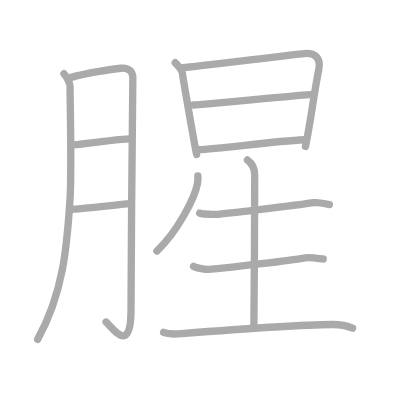
t = 0.00 s
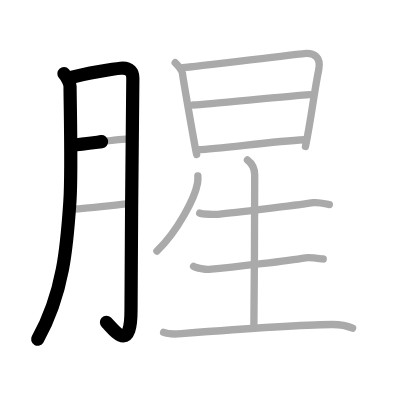
t = 2.50 s
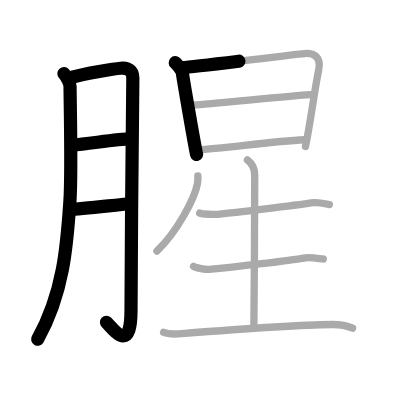
t = 5.25 s
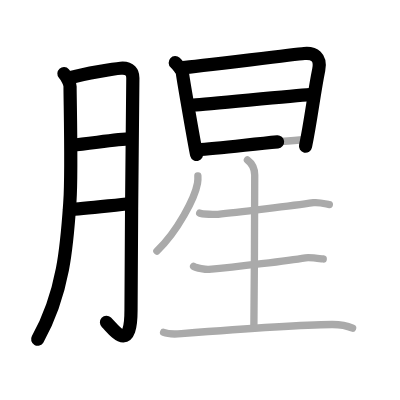
t = 7.75 s
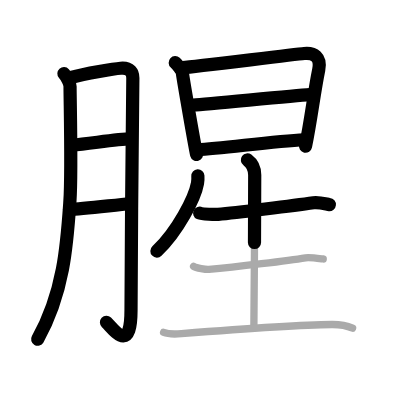
t = 10.50 s
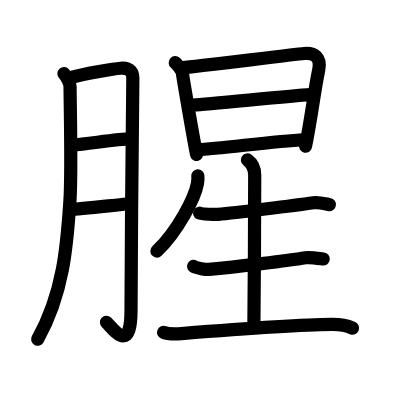
t = 13.00 s

The animated SVG that drew these frames (rendered in a browser with its animation timeline set to each time). Animation: 13 SMIL elements (animate=13); one cycle of 13.00 s.

<?xml version="1.0" standalone="no"?>
<!DOCTYPE svg PUBLIC "-//W3C//DTD SVG 1.1//EN"   "http://www.w3.org/Graphics/SVG/1.1/DTD/svg11.dtd">
<svg width="400px" height="400px"  version="1.1" xmlns="http://www.w3.org/2000/svg">
  <defs>
    <marker id="Triangle" viewBox="0 0 10 10" refX="0" refY="5" markerUnits="strokeWidth" markerWidth="3" style="stroke-opacity:0%;fill:#aaaaaa;" markerHeight="2" orient="auto">
      <path d="M 0 0 L 10 5 L 0 10 z" />
    </marker>
    
    <marker id="Arrow" viewBox="0 0 10 10" refX="5" refY="5" markerUnits="strokeWidth" markerWidth="1.8" style="stroke-opacity:0%;fill:#770000;" markerHeight="2" orient="auto">
      <path d="M 0 4 L 6 4 L 4 1 L 10 5 L 4 9 L 6 6 L 0 6 z" />
        <circle cx="5" cy="5" r="5" />
      </marker>
    
    <marker id="TriangleRed" viewBox="0 0 10 10" refX="0" refY="5" markerUnits="strokeWidth" markerWidth="3" style="stroke-opacity:0%;fill:#CC0000;" markerHeight="2" orient="auto">
      <path d="M 0 0 L 10 5 L 0 10 z" />
    </marker>
    
    <marker id="ArrowRed" viewBox="0 0 10 10" refX="5" refY="5" markerUnits="strokeWidth" markerWidth="1.8" style="stroke-opacity:0%;fill:#CC0000;" markerHeight="2" orient="auto">
      <path d="M 0 4 L 6 4 L 4 1 L 10 5 L 4 9 L 6 6 L 0 6 z" />
        <circle cx="5" cy="5" r="5" />
      </marker>
    
  </defs>
  
  <path style="fill:#ffffff; fill-opacity:100%; fill-rule:evenodd; stroke-width:0;" d="M 0 0 L 400px 0 L 400px 400px L 0 400px L 0 0" />

  <g transform="scale(3.6697247706422 3.6697247706422)">
<path style="fill:none; fill-opacity:0%; fill-rule:evenodd; stroke:#aaaaaa; stroke-opacity:100%; stroke-width: 1.5pt; stroke-linejoin:round; stroke-linecap:round;" d="M17.42 20.08c0.83 0.92 1.67 2.54 1.67 3.5c0 4.17 0.5 23.35-0.04 31.27c-0.77 11.28-1.56 24.65-8.8 37.62"></path>
<path style="fill:none; fill-opacity:0%; fill-rule:evenodd; stroke:#aaaaaa; stroke-opacity:100%; stroke-width: 1.5pt; stroke-linejoin:round; stroke-linecap:round;" d="M19.42 21.08c3.83-1.08 11.97-2.36 13.45-2.49c2.67-0.23 3.33 1.29 3.33 2.64c0 3.19-0.5 45.19-0.5 63.32c0 12.47-5.08 4.69-6.79 3.2"></path>
<path style="fill:none; fill-opacity:0%; fill-rule:evenodd; stroke:#aaaaaa; stroke-opacity:100%; stroke-width: 1.5pt; stroke-linejoin:round; stroke-linecap:round;" d="M19.82 39.5c4.11-0.28 12.14-1.63 15.75-1.65"></path>
<path style="fill:none; fill-opacity:0%; fill-rule:evenodd; stroke:#aaaaaa; stroke-opacity:100%; stroke-width: 1.5pt; stroke-linejoin:round; stroke-linecap:round;" d="M18.93 57.09c3.27-0.07 12.02-1.18 16.45-1.58"></path>
<path style="fill:none; fill-opacity:0%; fill-rule:evenodd; stroke:#aaaaaa; stroke-opacity:100%; stroke-width: 1.5pt; stroke-linejoin:round; stroke-linecap:round;" d="M47.75 17.08c0.6 0.55 1.85 2.04 1.95 2.82c0.3 2.35 3.65 21.41 3.88 22.18"></path>
<path style="fill:none; fill-opacity:0%; fill-rule:evenodd; stroke:#aaaaaa; stroke-opacity:100%; stroke-width: 1.5pt; stroke-linejoin:round; stroke-linecap:round;" d="M49.79 18.43c3.49-0.28 29.94-3.56 33.12-3.84c2.65-0.24 4.66 0.91 3.94 4.44c-1.31 6.41-2.08 13.57-3.61 20.89"></path>
<path style="fill:none; fill-opacity:0%; fill-rule:evenodd; stroke:#aaaaaa; stroke-opacity:100%; stroke-width: 1.5pt; stroke-linejoin:round; stroke-linecap:round;" d="M52.74 28.62c4.32-0.29 26.77-2.5 31.66-2.83"></path>
<path style="fill:none; fill-opacity:0%; fill-rule:evenodd; stroke:#aaaaaa; stroke-opacity:100%; stroke-width: 1.5pt; stroke-linejoin:round; stroke-linecap:round;" d="M53.81 40.8c6.79-0.37 20.33-2.24 29.11-2.72"></path>
<path style="fill:none; fill-opacity:0%; fill-rule:evenodd; stroke:#aaaaaa; stroke-opacity:100%; stroke-width: 1.5pt; stroke-linejoin:round; stroke-linecap:round;" d="M53.92 47.92c0.03 0.48 0.03 1.32-0.1 2c-0.72 4.03-5.41 13.09-11.07 18.5"></path>
<path style="fill:none; fill-opacity:0%; fill-rule:evenodd; stroke:#aaaaaa; stroke-opacity:100%; stroke-width: 1.5pt; stroke-linejoin:round; stroke-linecap:round;" d="M54.42 58.08c0.66 0.31 4.34 0.4 5 0.33c4.76-0.44 20.83-2.42 26-3.17c1.57-0.23 3.75 0.45 4.33 0.5"></path>
<path style="fill:none; fill-opacity:0%; fill-rule:evenodd; stroke:#aaaaaa; stroke-opacity:100%; stroke-width: 1.5pt; stroke-linejoin:round; stroke-linecap:round;" d="M67.42 43.58c0.69 0.51 1.99 1.67 1.99 4.14c0 1.02-0.09 35.19-0.23 41.55"></path>
<path style="fill:none; fill-opacity:0%; fill-rule:evenodd; stroke:#aaaaaa; stroke-opacity:100%; stroke-width: 1.5pt; stroke-linejoin:round; stroke-linecap:round;" d="M52.75 72.58c0.71 0.48 3.45 0.9 4.17 0.83c7.58-0.67 21.89-2.44 26.33-3.17c1.19-0.19 4.2 0.26 4.83 0.33"></path>
<path style="fill:none; fill-opacity:0%; fill-rule:evenodd; stroke:#aaaaaa; stroke-opacity:100%; stroke-width: 1.5pt; stroke-linejoin:round; stroke-linecap:round;" d="M44.58 90.58c1.08 0.43 3.78 0.43 4.86 0.34c7.8-0.62 31.3-2.42 40.97-2.5c1.8-0.02 3.58 0.08 5.67 1"></path>

<path style="fill:none; fill-opacity:0%; fill-rule:evenodd; stroke:#000000; stroke-opacity:100%; stroke-width: 2.7pt; stroke-linejoin:round; stroke-linecap:round;" d="M17.42 20.08c0.83 0.92 1.67 2.54 1.67 3.5c0 4.17 0.5 23.35-0.04 31.27c-0.77 11.28-1.56 24.65-8.8 37.62" pathLength="100" stroke-dashoffset="100" stroke-dasharray="100 105"><animate id="dashAnim1" attributeName="stroke-dashoffset" from="100" to="0" dur="1s" calcMode="linear" fill="freeze"/></path>
<path style="fill:none; fill-opacity:0%; fill-rule:evenodd; stroke:#000000; stroke-opacity:100%; stroke-width: 2.7pt; stroke-linejoin:round; stroke-linecap:round;" d="M19.42 21.08c3.83-1.08 11.97-2.36 13.45-2.49c2.67-0.23 3.33 1.29 3.33 2.64c0 3.19-0.5 45.19-0.5 63.32c0 12.47-5.08 4.69-6.79 3.2" pathLength="100" stroke-dashoffset="100" stroke-dasharray="100 105"><animate id="dashAnim2" attributeName="stroke-dashoffset" from="100" to="0" dur="1s" calcMode="linear" begin="dashAnim1.end" fill="freeze"/></path>
<path style="fill:none; fill-opacity:0%; fill-rule:evenodd; stroke:#000000; stroke-opacity:100%; stroke-width: 2.7pt; stroke-linejoin:round; stroke-linecap:round;" d="M19.82 39.5c4.11-0.28 12.14-1.63 15.75-1.65" pathLength="100" stroke-dashoffset="100" stroke-dasharray="100 105"><animate id="dashAnim3" attributeName="stroke-dashoffset" from="100" to="0" dur="1s" calcMode="linear" begin="dashAnim2.end" fill="freeze"/></path>
<path style="fill:none; fill-opacity:0%; fill-rule:evenodd; stroke:#000000; stroke-opacity:100%; stroke-width: 2.7pt; stroke-linejoin:round; stroke-linecap:round;" d="M18.93 57.09c3.27-0.07 12.02-1.18 16.45-1.58" pathLength="100" stroke-dashoffset="100" stroke-dasharray="100 105"><animate id="dashAnim4" attributeName="stroke-dashoffset" from="100" to="0" dur="1s" calcMode="linear" begin="dashAnim3.end" fill="freeze"/></path>
<path style="fill:none; fill-opacity:0%; fill-rule:evenodd; stroke:#000000; stroke-opacity:100%; stroke-width: 2.7pt; stroke-linejoin:round; stroke-linecap:round;" d="M47.75 17.08c0.6 0.55 1.85 2.04 1.95 2.82c0.3 2.35 3.65 21.41 3.88 22.18" pathLength="100" stroke-dashoffset="100" stroke-dasharray="100 105"><animate id="dashAnim5" attributeName="stroke-dashoffset" from="100" to="0" dur="1s" calcMode="linear" begin="dashAnim4.end" fill="freeze"/></path>
<path style="fill:none; fill-opacity:0%; fill-rule:evenodd; stroke:#000000; stroke-opacity:100%; stroke-width: 2.7pt; stroke-linejoin:round; stroke-linecap:round;" d="M49.79 18.43c3.49-0.28 29.94-3.56 33.12-3.84c2.65-0.24 4.66 0.91 3.94 4.44c-1.31 6.41-2.08 13.57-3.61 20.89" pathLength="100" stroke-dashoffset="100" stroke-dasharray="100 105"><animate id="dashAnim6" attributeName="stroke-dashoffset" from="100" to="0" dur="1s" calcMode="linear" begin="dashAnim5.end" fill="freeze"/></path>
<path style="fill:none; fill-opacity:0%; fill-rule:evenodd; stroke:#000000; stroke-opacity:100%; stroke-width: 2.7pt; stroke-linejoin:round; stroke-linecap:round;" d="M52.74 28.62c4.32-0.29 26.77-2.5 31.66-2.83" pathLength="100" stroke-dashoffset="100" stroke-dasharray="100 105"><animate id="dashAnim7" attributeName="stroke-dashoffset" from="100" to="0" dur="1s" calcMode="linear" begin="dashAnim6.end" fill="freeze"/></path>
<path style="fill:none; fill-opacity:0%; fill-rule:evenodd; stroke:#000000; stroke-opacity:100%; stroke-width: 2.7pt; stroke-linejoin:round; stroke-linecap:round;" d="M53.81 40.8c6.79-0.37 20.33-2.24 29.11-2.72" pathLength="100" stroke-dashoffset="100" stroke-dasharray="100 105"><animate id="dashAnim8" attributeName="stroke-dashoffset" from="100" to="0" dur="1s" calcMode="linear" begin="dashAnim7.end" fill="freeze"/></path>
<path style="fill:none; fill-opacity:0%; fill-rule:evenodd; stroke:#000000; stroke-opacity:100%; stroke-width: 2.7pt; stroke-linejoin:round; stroke-linecap:round;" d="M53.92 47.92c0.03 0.48 0.03 1.32-0.1 2c-0.72 4.03-5.41 13.09-11.07 18.5" pathLength="100" stroke-dashoffset="100" stroke-dasharray="100 105"><animate id="dashAnim9" attributeName="stroke-dashoffset" from="100" to="0" dur="1s" calcMode="linear" begin="dashAnim8.end" fill="freeze"/></path>
<path style="fill:none; fill-opacity:0%; fill-rule:evenodd; stroke:#000000; stroke-opacity:100%; stroke-width: 2.7pt; stroke-linejoin:round; stroke-linecap:round;" d="M54.42 58.08c0.66 0.31 4.34 0.4 5 0.33c4.76-0.44 20.83-2.42 26-3.17c1.57-0.23 3.75 0.45 4.33 0.5" pathLength="100" stroke-dashoffset="100" stroke-dasharray="100 105"><animate id="dashAnim10" attributeName="stroke-dashoffset" from="100" to="0" dur="1s" calcMode="linear" begin="dashAnim9.end" fill="freeze"/></path>
<path style="fill:none; fill-opacity:0%; fill-rule:evenodd; stroke:#000000; stroke-opacity:100%; stroke-width: 2.7pt; stroke-linejoin:round; stroke-linecap:round;" d="M67.42 43.58c0.69 0.51 1.99 1.67 1.99 4.14c0 1.02-0.09 35.19-0.23 41.55" pathLength="100" stroke-dashoffset="100" stroke-dasharray="100 105"><animate id="dashAnim11" attributeName="stroke-dashoffset" from="100" to="0" dur="1s" calcMode="linear" begin="dashAnim10.end" fill="freeze"/></path>
<path style="fill:none; fill-opacity:0%; fill-rule:evenodd; stroke:#000000; stroke-opacity:100%; stroke-width: 2.7pt; stroke-linejoin:round; stroke-linecap:round;" d="M52.75 72.58c0.71 0.48 3.45 0.9 4.17 0.83c7.58-0.67 21.89-2.44 26.33-3.17c1.19-0.19 4.2 0.26 4.83 0.33" pathLength="100" stroke-dashoffset="100" stroke-dasharray="100 105"><animate id="dashAnim12" attributeName="stroke-dashoffset" from="100" to="0" dur="1s" calcMode="linear" begin="dashAnim11.end" fill="freeze"/></path>
<path style="fill:none; fill-opacity:0%; fill-rule:evenodd; stroke:#000000; stroke-opacity:100%; stroke-width: 2.7pt; stroke-linejoin:round; stroke-linecap:round;" d="M44.58 90.58c1.08 0.43 3.78 0.43 4.86 0.34c7.8-0.62 31.3-2.42 40.97-2.5c1.8-0.02 3.58 0.08 5.67 1" pathLength="100" stroke-dashoffset="100" stroke-dasharray="100 105"><animate id="dashAnim13" attributeName="stroke-dashoffset" from="100" to="0" dur="1s" calcMode="linear" begin="dashAnim12.end" fill="freeze"/></path>

</g>

</svg>  
          
